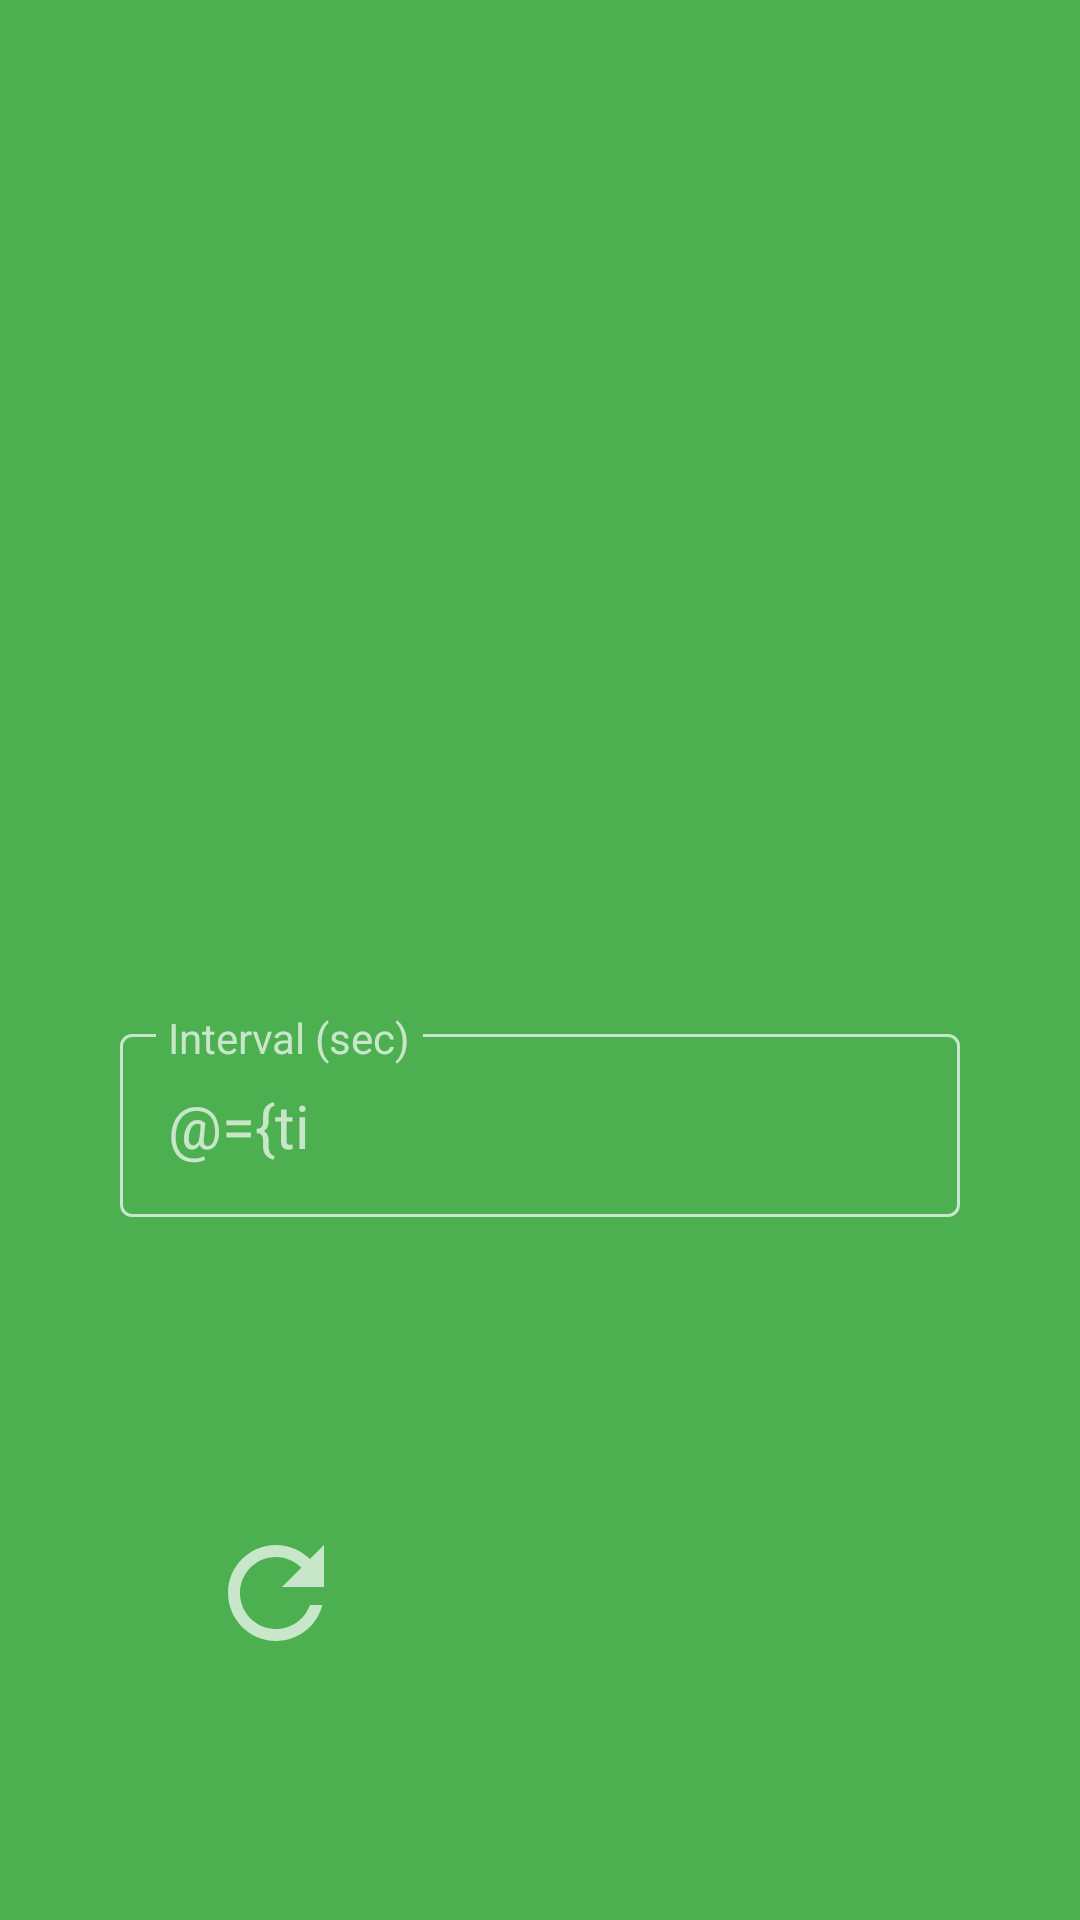

Produce the Android XML layout that renders to this screen, including the resource entries it uses.
<!-- AndroidManifest.xml: application theme AppTheme -->
<!-- res/layout/fragment_interval_timer.xml -->
<?xml version="1.0" encoding="utf-8"?>
<layout xmlns:android="http://schemas.android.com/apk/res/android"
    xmlns:app="http://schemas.android.com/apk/res-auto"
    xmlns:tools="http://schemas.android.com/tools"
    tools:context=".IntervalTimerFragment">

    <data>
        <variable
            name="timerVm"
            type="com.exail.intervaltimer.view.model.TimerViewModel" />
    </data>

    <androidx.constraintlayout.widget.ConstraintLayout
        android:layout_width="match_parent"
        android:layout_height="match_parent"
        android:background="@color/colorPrimary"
        android:keepScreenOn="true">

        <androidx.appcompat.widget.AppCompatImageView
            android:id="@+id/btn_settings"
            style="@style/AppModeButton"
            android:layout_width="@dimen/icon_medium"
            android:layout_height="@dimen/icon_medium"
            android:src="@drawable/ic_settings"
            android:contentDescription="@string/cd_btn_settings"
            app:layout_constraintEnd_toEndOf="parent"
            app:layout_constraintTop_toTopOf="parent" />

        <androidx.appcompat.widget.AppCompatTextView
            android:id="@+id/timer_view"
            android:layout_width="0dp"
            android:layout_height="wrap_content"
            android:layout_margin="@dimen/medium_16"
            android:text="@{timerVm.time}"
            android:textAlignment="center"
            android:textColor="@color/text_main"
            android:textSize="@dimen/text_72"
            app:layout_constraintBottom_toTopOf="@+id/interval_view"
            app:layout_constraintEnd_toEndOf="parent"
            app:layout_constraintStart_toStartOf="parent"
            app:layout_constraintTop_toBottomOf="@+id/btn_settings"
            app:layout_constraintVertical_chainStyle="spread"
            tools:text="00:00:00" />

        <com.google.android.material.textfield.TextInputLayout
            android:id="@+id/interval_view"
            style="@style/InputView"
            android:layout_width="0dp"
            android:layout_height="wrap_content"
            android:layout_margin="@dimen/medium_16"
            android:hint="@string/hint_interval"
            app:layout_constraintBottom_toTopOf="@+id/btn_main_action"
            app:layout_constraintEnd_toEndOf="parent"
            app:layout_constraintStart_toStartOf="parent"
            app:layout_constraintTop_toBottomOf="@+id/timer_view"
            app:layout_constraintVertical_bias="0.4"
            app:layout_constraintWidth_max="280dp">

            <com.google.android.material.textfield.TextInputEditText
                android:id="@+id/name_edit_text"
                style="@style/InputView"
                android:layout_width="match_parent"
                android:layout_height="wrap_content"
                android:digits="0123456789"
                android:imeOptions="actionDone"
                android:inputType="number"
                android:maxLength="5"
                android:text="@={timerVm.interval}"
                android:textColor="@color/text_main"
                android:textSize="@dimen/text_20" />

        </com.google.android.material.textfield.TextInputLayout>

        <androidx.appcompat.widget.AppCompatImageView
            android:id="@+id/btn_main_action"
            style="@style/DefaultButton"
            android:layout_width="@dimen/icon_big"
            android:layout_height="@dimen/icon_big"
            android:contentDescription="@string/cd_btn_play_pause"
            app:image_res="@{timerVm.icon}"
            app:layout_constraintBottom_toBottomOf="parent"
            app:layout_constraintEnd_toEndOf="parent"
            app:layout_constraintStart_toStartOf="parent"
            app:layout_constraintTop_toBottomOf="@+id/interval_view"
            tools:src="@drawable/ic_play" />

        <androidx.appcompat.widget.AppCompatImageView
            android:id="@+id/btn_reset"
            style="@style/DefaultButton"
            android:layout_width="@dimen/icon_medium"
            android:layout_height="@dimen/icon_medium"
            android:layout_marginEnd="@dimen/big_24"
            android:src="@drawable/ic_reset"
            android:contentDescription="@string/cd_btn_reset_timer"
            app:layout_constraintBottom_toBottomOf="@+id/btn_main_action"
            app:layout_constraintEnd_toStartOf="@+id/btn_main_action"
            app:layout_constraintTop_toTopOf="@+id/btn_main_action" />


    </androidx.constraintlayout.widget.ConstraintLayout>

</layout>
<!-- resources referenced by this layout -->
<resources>
  <color name="colorPrimary">#2F2E36</color>
  <color name="text_main">@color/light</color>
  <dimen name="big_24">24dp</dimen>
  <dimen name="icon_big">80dp</dimen>
  <dimen name="icon_medium">48dp</dimen>
  <dimen name="medium_16">16dp</dimen>
  <dimen name="text_20">20sp</dimen>
  <dimen name="text_72">72sp</dimen>
  <!-- drawable ic_play (drawable) -->
  <vector xmlns:android="http://schemas.android.com/apk/res/android"
      android:width="32dp"
      android:height="32dp"
      android:tint="#ffffff"
      android:viewportWidth="24.0"
      android:viewportHeight="24.0">
      <path
          android:fillColor="#FF000000"
          android:pathData="M10,16.5l6,-4.5 -6,-4.5v9zM12,2C6.48,2 2,6.48 2,12s4.48,10 10,10 10,-4.48 10,-10S17.52,2 12,2zM12,20c-4.41,0 -8,-3.59 -8,-8s3.59,-8 8,-8 8,3.59 8,8 -3.59,8 -8,8z" />
  </vector>
  <!-- drawable ic_reset (drawable) -->
  <vector xmlns:android="http://schemas.android.com/apk/res/android"
      android:width="32dp"
      android:height="32dp"
      android:tint="#ffffff"
      android:viewportWidth="24.0"
      android:viewportHeight="24.0">
      <path
          android:fillColor="#FF000000"
          android:pathData="M17.65,6.35C16.2,4.9 14.21,4 12,4c-4.42,0 -7.99,3.58 -7.99,8s3.57,8 7.99,8c3.73,0 6.84,-2.55 7.73,-6h-2.08c-0.82,2.33 -3.04,4 -5.65,4 -3.31,0 -6,-2.69 -6,-6s2.69,-6 6,-6c1.66,0 3.14,0.69 4.22,1.78L13,11h7V4l-2.35,2.35z" />
  </vector>
  <string name="cd_btn_play_pause">Play/pause timer</string>
  <string name="cd_btn_reset_timer">Reset timer</string>
  <string name="cd_btn_settings">Settings</string>
  <string name="hint_interval">Interval (sec)</string>
  <style name="AppModeButton">
          <item name="android:padding">@dimen/small_8</item>
          <item name="android:layout_margin">@dimen/small_8</item>
          <item name="android:clickable">true</item>
          <item name="android:focusable">true</item>
          <item name="android:background">?attr/selectableItemBackgroundBorderless</item>
          <item name="android:tint">@color/btn_tint_main</item>
      </style>
  <style name="DefaultButton">
          <item name="android:background">?attr/selectableItemBackgroundBorderless</item>
          <item name="android:clickable">true</item>
          <item name="android:focusable">true</item>
          <item name="android:tint">@color/btn_tint_main</item>
      </style>
  <style name="InputView" parent="Widget.MaterialComponents.TextInputLayout.OutlinedBox">
          <item name="boxStrokeColor">@color/input_outline_color</item>
          <item name="android:textColorHint">@color/text_main</item>
          <item name="hintTextAppearance">@style/LabelAppearance</item>
      </style>
  <style name="AppTheme" parent="Theme.MaterialComponents.NoActionBar">
          <item name="colorPrimary">@color/colorPrimary</item>
          <item name="colorPrimaryDark">@color/colorPrimaryDark</item>
          <item name="colorAccent">@color/colorAccent</item>
      </style>
  <color name="light">#F6F6F6</color>
  <dimen name="small_8">8dp</dimen>
  <color name="btn_tint_main">@color/colorAccent</color>
  <style name="LabelAppearance" parent="TextAppearance.Design.Hint">
          <item name="android:textColor">@color/input_outline_color</item>
          <item name="android:textSize">@dimen/text_14</item>
      </style>
  <color name="colorPrimaryDark">#212026</color>
  <color name="colorAccent">#9259E0</color>
  <dimen name="text_14">14sp</dimen>
</resources>
